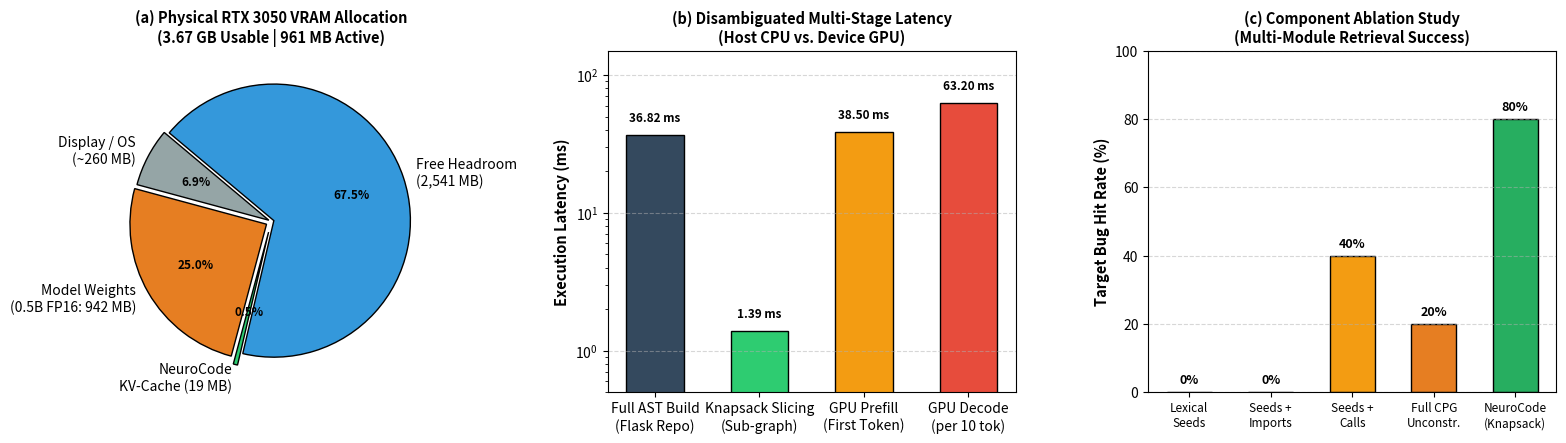

Write Python code to recreate this figure. (Note: this script raises an exception after producing the figure.)
"""
Generates Figure 3: Physical On-Device Edge Validation & Component Ablation.
Disambiguates AST parsing vs knapsack slicing latencies and presents empirical component ablation.
"""

import matplotlib.pyplot as plt
import numpy as np
from pathlib import Path


def render_local_gpu_ablation(output_path: Path):
    fig, (ax1, ax2, ax3) = plt.subplots(1, 3, figsize=(16, 4.5), dpi=300)

    # -------------------------------------------------------------------------
    # Panel (a): VRAM Breakdown on Physical RTX 3050 Laptop GPU (Total 3.67 GB Usable)
    # -------------------------------------------------------------------------
    categories = [
        'Display / OS\n(~260 MB)',
        'Model Weights\n(0.5B FP16: 942 MB)',
        'NeuroCode\nKV-Cache (19 MB)',
        'Free Headroom\n(2,541 MB)'
    ]
    vram_mb = [260, 942, 19, 2541]
    colors = ['#95a5a6', '#e67e22', '#2ecc71', '#3498db']

    wedges, texts, autotexts = ax1.pie(
        vram_mb,
        labels=categories,
        autopct='%1.1f%%',
        startangle=140,
        colors=colors,
        explode=(0.02, 0.04, 0.08, 0.02),
        wedgeprops=dict(edgecolor='black', linewidth=1)
    )
    for at in autotexts:
        at.set_fontsize(8.5)
        at.set_fontweight('bold')
    ax1.set_title('(a) Physical RTX 3050 VRAM Allocation\n(3.67 GB Usable | 961 MB Active)', fontsize=10.5, fontweight='bold')

    # -------------------------------------------------------------------------
    # Panel (b): Disambiguated Latency Profile (AMD Ryzen 7 7435HS + RTX 3050)
    # -------------------------------------------------------------------------
    stages = [
        'Full AST Build\n(Flask Repo)',
        'Knapsack Slicing\n(Sub-graph)',
        'GPU Prefill\n(First Token)',
        'GPU Decode\n(per 10 tok)'
    ]
    latencies_ms = [36.82, 1.39, 38.50, 63.20]
    bar_colors = ['#34495e', '#2ecc71', '#f39c12', '#e74c3c']

    bars = ax2.bar(stages, latencies_ms, color=bar_colors, edgecolor='black', width=0.55)
    ax2.set_ylabel('Execution Latency (ms)', fontsize=10.5, fontweight='bold')
    ax2.set_title('(b) Disambiguated Multi-Stage Latency\n(Host CPU vs. Device GPU)', fontsize=10.5, fontweight='bold')
    ax2.set_yscale('log')
    ax2.set_ylim(0.5, 150)
    ax2.grid(axis='y', linestyle='--', alpha=0.5)

    for bar, val in zip(bars, latencies_ms):
        ax2.text(bar.get_x() + bar.get_width() / 2, val * 1.25, f"{val:.2f} ms",
                 ha='center', fontsize=8.5, fontweight='bold')

    # -------------------------------------------------------------------------
    # Panel (c): Component Ablation Study (Target Retrieval Hit Rate %)
    # -------------------------------------------------------------------------
    variants = [
        'Lexical\nSeeds',
        'Seeds +\nImports',
        'Seeds +\nCalls',
        'Full CPG\nUnconstr.',
        'NeuroCode\n(Knapsack)'
    ]
    hit_rates = [0.0, 0.0, 40.0, 20.0, 80.0]
    abl_colors = ['#bdc3c7', '#95a5a6', '#f39c12', '#e67e22', '#27ae60']

    b_abl = ax3.bar(variants, hit_rates, color=abl_colors, edgecolor='black', width=0.55)
    ax3.set_ylabel('Target Bug Hit Rate (%)', fontsize=10.5, fontweight='bold')
    ax3.set_title('(c) Component Ablation Study\n(Multi-Module Retrieval Success)', fontsize=10.5, fontweight='bold')
    ax3.set_ylim(0, 100)
    ax3.tick_params(axis='x', labelsize=8.5)
    ax3.grid(axis='y', linestyle='--', alpha=0.5)

    for bar, val in zip(b_abl, hit_rates):
        ax3.text(bar.get_x() + bar.get_width() / 2, val + 2.5, f"{val:.0f}%",
                 ha='center', fontsize=9, fontweight='bold')

    plt.tight_layout()
    output_path.parent.mkdir(parents=True, exist_ok=True)
    plt.savefig(output_path, dpi=300)
    plt.close()
    print(f"[FIGURE] Successfully generated enhanced Figure 3 at: {output_path}")


if __name__ == "__main__":
    out = Path("/home/deepak-r/Project/research/paper/figures/fig3_local_gpu_ablation.png")
    render_local_gpu_ablation(out)
